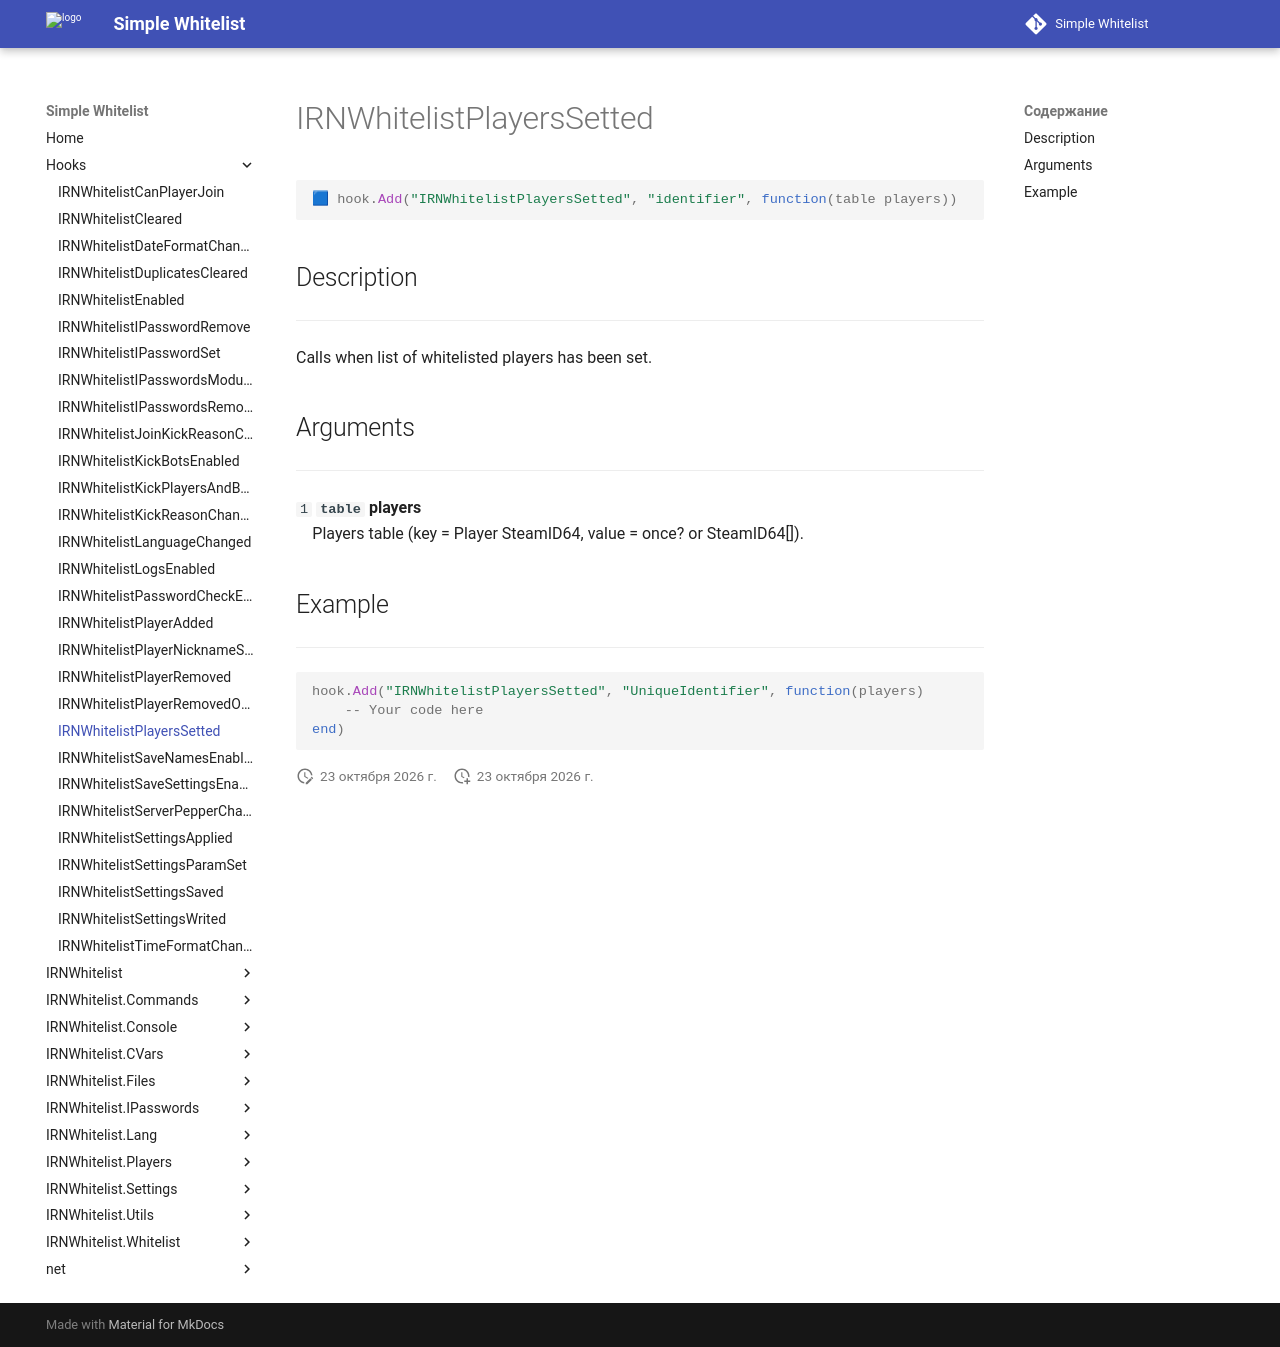

repository: Enalian/simple_whitelist · page: Hooks/IRNWhitelistPlayersSetted/index.html · generator: mkdocs

---
title: IRNWhitelistPlayersSetted
---

```lua
🟦 hook.Add("IRNWhitelistPlayersSetted", "identifier", function(table players))
```

## Description
---

Calls when list of whitelisted players has been set.

## Arguments
---

`1` **`table`** **players**  
&emsp;Players table (key = Player SteamID64, value = once? or SteamID64[]).

## Example
---

```lua
hook.Add("IRNWhitelistPlayersSetted", "UniqueIdentifier", function(players)
    -- Your code here
end)
```
